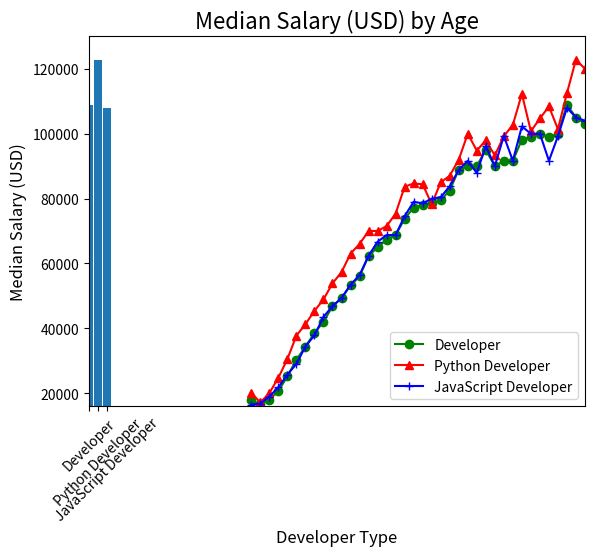

Python code for this plot:
# -*- coding: utf-8 -*-
"""
Created on Fri Jun 21 15:40:14 2019

@author: Himanshu Rathore
"""

ages_x = [18, 19, 20, 21, 22, 23, 24, 25, 26, 27, 28, 29, 30, 31, 32, 33, 34, 35,
          36, 37, 38, 39, 40, 41, 42, 43, 44, 45, 46, 47, 48, 49, 50, 51, 52, 53, 54, 55]

dev_y = [17784, 16500, 18012, 20628, 25206, 30252, 34368, 38496, 42000, 46752,
         49320, 53200, 56000, 62316, 64928, 67317, 68748, 73752, 77232, 78000, 
         78508, 79536, 82488, 88935, 90000, 90056, 95000, 90000, 91633, 91660, 
         98150, 98964, 100000, 98988, 100000, 108923, 105000, 103117]

py_dev_y = [20046, 17100, 20000, 24744, 30500, 37732, 41247, 45372, 48876, 53850, 
            57287, 63016, 65998, 70003, 70000, 71496, 75370, 83640, 84666, 84392, 
            78254, 85000, 87038, 91991, 100000, 94796, 97962, 93302, 99240, 102736, 
            112285, 100771, 104708, 108423, 101407, 112542, 122870, 120000]

js_dev_y = [16446, 16791, 18942, 21780, 25704, 29000, 34372, 37810, 43515, 46823, 
            49293, 53437, 56373, 62375, 66674, 68745, 68746, 74583, 79000, 78508,      
            79996, 80403, 83820, 88833, 91660, 87892, 96243, 90000, 99313, 91660, 
            102264, 100000, 100000, 91660, 99240, 108000, 105000, 104000]

from matplotlib import pyplot as plt

index = [0, 1, 2]
label = ['Developer', 'Python Developer', 'JavaScript Developer']

# Setting the Labeling 
plt.xlabel("Ages", fontsize=12)
plt.ylabel("Median Salary (USD)", fontsize=12)

# Setting the title
plt.title("Median Salary (USD) by Age", fontsize=16)

# Changing the limits of scale
plt.axis([18, 55, 16000, 130000])

# Ploting line graph
plt.plot(ages_x, dev_y, marker='o', color='green', label='Developer')

plt.plot(ages_x, py_dev_y, marker='^', color='red', label='Python Developer')

plt.plot(ages_x, js_dev_y, marker='+', color='blue', label='JavaScript Developer')

plt.legend()
plt.show()

# Ploting Bar Graph
plt.bar(index, [max(dev_y), max(py_dev_y), max(js_dev_y)], width=0.8, align='center')
plt.xlabel("Developer Type", fontsize=12)
plt.ylabel("Median Salary (USD)", fontsize=12)
plt.title("Median Salary (USD) by Age", fontsize=16)
plt.xticks(index, label, fontsize=10, rotation=45)
plt.legend()
plt.show()
